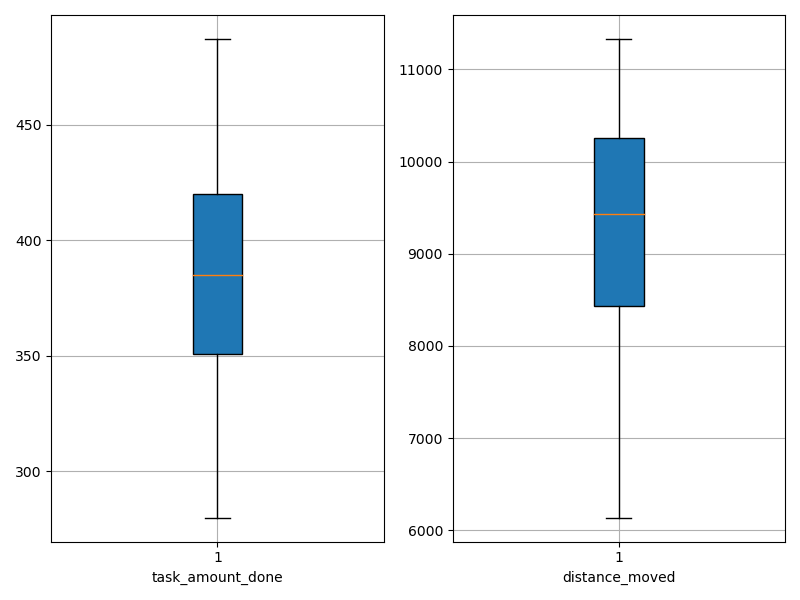

The data file committed next to this chart (first rows):
agent_id, task_amount_done, distance_moved
0, 353.0, 10258
1, 353.0, 9081
2, 487.0, 10603
3, 280.0, 6732
4, 281.0, 6138
5, 420.0, 10245
6, 420.0, 9774
7, 417.0, 11330
8, 350.0, 8394
9, 419.0, 8545
